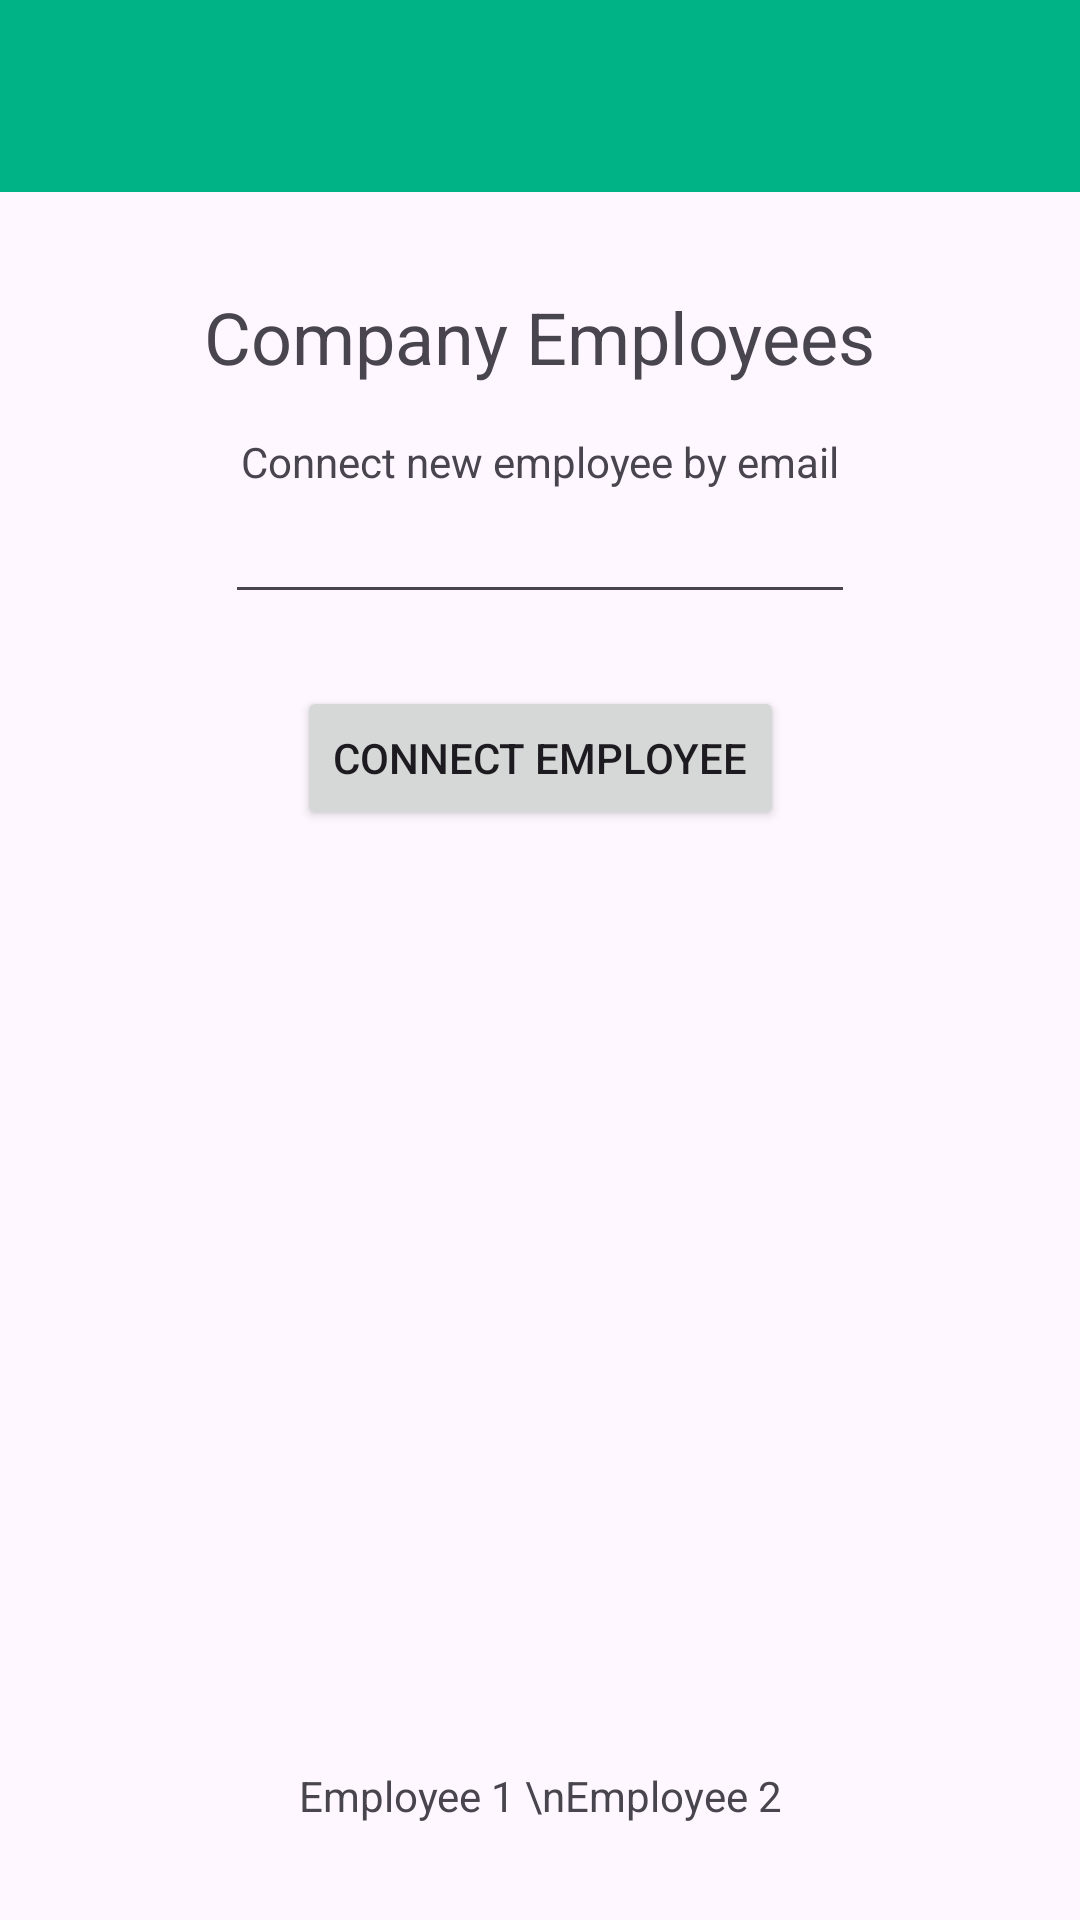

Write the Android layout XML for this screen, with the resource values it uses.
<!-- AndroidManifest.xml: application theme Theme.BitPayrollAndroid -->
<!-- res/layout/activity_company_employees.xml -->
<?xml version="1.0" encoding="utf-8"?>
<androidx.constraintlayout.widget.ConstraintLayout xmlns:android="http://schemas.android.com/apk/res/android"
    xmlns:app="http://schemas.android.com/apk/res-auto"
    xmlns:tools="http://schemas.android.com/tools"
    android:id="@+id/main"
    android:layout_width="match_parent"
    android:layout_height="match_parent"
    tools:context=".user_interface.activity.CompanyEmployeesActivity">

    <androidx.appcompat.widget.Toolbar
        android:id="@+id/toolbar"
        android:layout_width="match_parent"
        android:layout_height="wrap_content"
        android:background="@color/colorPrimary"
        app:layout_constraintEnd_toEndOf="parent"
        app:layout_constraintStart_toStartOf="parent"
        app:layout_constraintTop_toTopOf="parent">

        <ImageView
            android:id="@+id/buttonBack"
            android:layout_width="wrap_content"
            android:layout_height="wrap_content"
            android:src="@drawable/baseline_arrow_back_24" />
    </androidx.appcompat.widget.Toolbar>

    <TextView
        android:id="@+id/textView4"
        android:layout_width="wrap_content"
        android:layout_height="wrap_content"
        android:layout_marginTop="32dp"
        android:text="Company Employees"
        android:textSize="24sp"
        app:layout_constraintEnd_toEndOf="parent"
        app:layout_constraintStart_toStartOf="parent"
        app:layout_constraintTop_toBottomOf="@+id/toolbar" />

    <TextView
        android:id="@+id/listEmployees"
        android:layout_width="wrap_content"
        android:layout_height="wrap_content"
        android:layout_marginBottom="32dp"
        android:text="Employee 1 \nEmployee 2"
        app:layout_constraintBottom_toBottomOf="parent"
        app:layout_constraintEnd_toEndOf="parent"
        app:layout_constraintStart_toStartOf="parent" />

    <TextView
        android:id="@+id/textView5"
        android:layout_width="wrap_content"
        android:layout_height="wrap_content"
        android:layout_marginTop="16dp"
        android:text="Connect new employee by email"
        app:layout_constraintEnd_toEndOf="parent"
        app:layout_constraintStart_toStartOf="parent"
        app:layout_constraintTop_toBottomOf="@+id/textView4" />

    <EditText
        android:id="@+id/editTextEmail"
        android:layout_width="wrap_content"
        android:layout_height="wrap_content"
        android:ems="10"
        android:inputType="textEmailAddress"
        app:layout_constraintEnd_toEndOf="parent"
        app:layout_constraintStart_toStartOf="parent"
        app:layout_constraintTop_toBottomOf="@+id/textView5" />

    <Button
        android:id="@+id/buttonConnectEmployee"
        android:layout_width="wrap_content"
        android:layout_height="wrap_content"
        android:layout_marginTop="24dp"
        android:text="Connect employee"
        app:layout_constraintEnd_toEndOf="parent"
        app:layout_constraintStart_toStartOf="parent"
        app:layout_constraintTop_toBottomOf="@+id/editTextEmail" />
</androidx.constraintlayout.widget.ConstraintLayout>
<!-- resources referenced by this layout -->
<resources>
  <color name="colorPrimary">#00b386</color>
  <style name="Theme.BitPayrollAndroid" parent="Base.Theme.BitPayrollAndroid" />
  <style name="Base.Theme.BitPayrollAndroid" parent="Theme.Material3.DayNight.NoActionBar">
          
          
      </style>
</resources>
